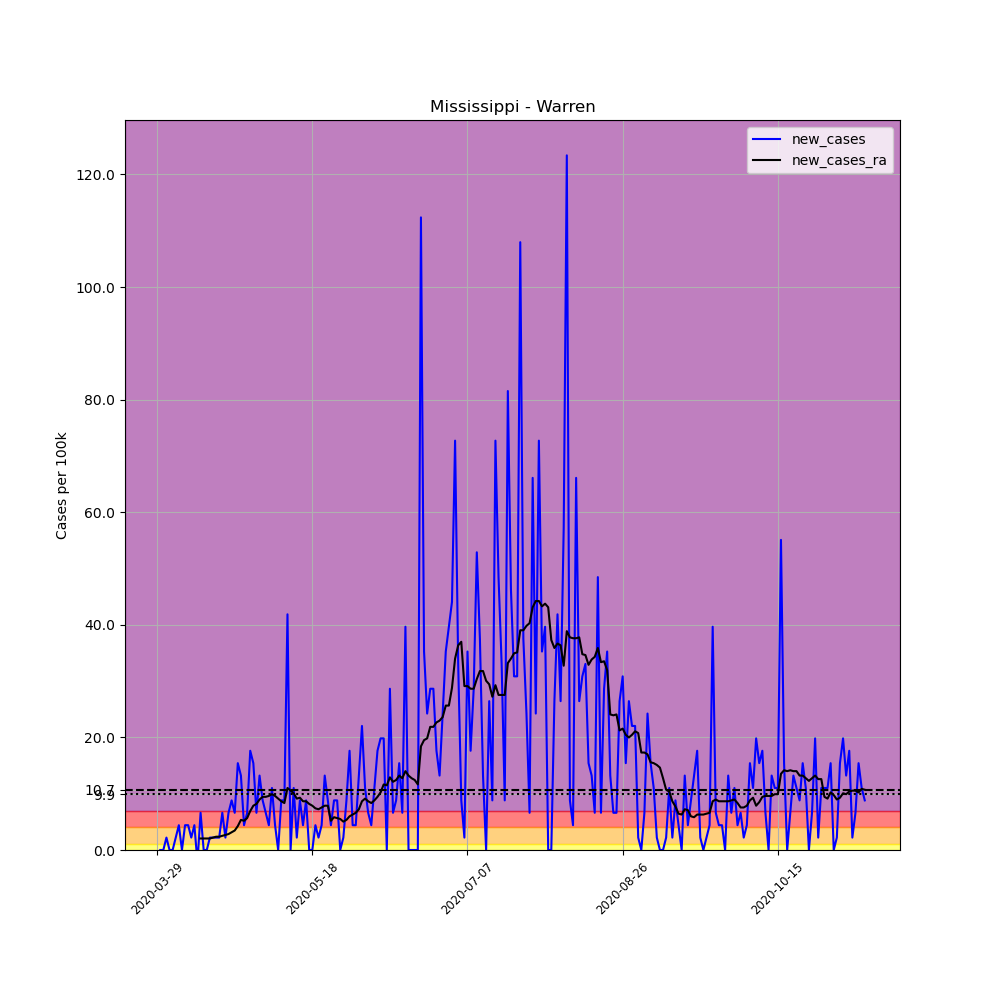

The data file committed next to this chart (first rows):
, date, county, state, fips, cases, deaths, COUNTY, STNAME, CTYNAME, POPESTIMATE2019, per_100k, new_cases, new_cases_ra
451572, 2020-03-29, Warren, Mississippi, 28149, 1, 0, 149, Mississippi, Warren, 45381, 2.204, , 
451573, 2020-03-30, Warren, Mississippi, 28149, 1, 0, 149, Mississippi, Warren, 45381, 2.204, 0.0, 
451574, 2020-03-31, Warren, Mississippi, 28149, 1, 0, 149, Mississippi, Warren, 45381, 2.204, 0.0, 
451575, 2020-04-01, Warren, Mississippi, 28149, 2, 0, 149, Mississippi, Warren, 45381, 4.407, 2.204, 
451576, 2020-04-02, Warren, Mississippi, 28149, 2, 0, 149, Mississippi, Warren, 45381, 4.407, 0.0, 
451577, 2020-04-03, Warren, Mississippi, 28149, 2, 0, 149, Mississippi, Warren, 45381, 4.407, 0.0, 
451578, 2020-04-04, Warren, Mississippi, 28149, 3, 0, 149, Mississippi, Warren, 45381, 6.611, 2.204, 
451579, 2020-04-05, Warren, Mississippi, 28149, 5, 0, 149, Mississippi, Warren, 45381, 11.02, 4.407, 
451580, 2020-04-06, Warren, Mississippi, 28149, 5, 0, 149, Mississippi, Warren, 45381, 11.02, 0.0, 
451581, 2020-04-07, Warren, Mississippi, 28149, 7, 0, 149, Mississippi, Warren, 45381, 15.42, 4.407, 
451582, 2020-04-08, Warren, Mississippi, 28149, 9, 0, 149, Mississippi, Warren, 45381, 19.83, 4.407, 
451583, 2020-04-09, Warren, Mississippi, 28149, 10, 0, 149, Mississippi, Warren, 45381, 22.04, 2.204, 
451584, 2020-04-10, Warren, Mississippi, 28149, 12, 0, 149, Mississippi, Warren, 45381, 26.44, 4.407, 
451585, 2020-04-11, Warren, Mississippi, 28149, 11, 0, 149, Mississippi, Warren, 45381, 24.24, -2.204, 
451586, 2020-04-12, Warren, Mississippi, 28149, 14, 0, 149, Mississippi, Warren, 45381, 30.85, 6.611, 2.046
451587, 2020-04-13, Warren, Mississippi, 28149, 14, 0, 149, Mississippi, Warren, 45381, 30.85, 0.0, 2.046
451588, 2020-04-14, Warren, Mississippi, 28149, 14, 0, 149, Mississippi, Warren, 45381, 30.85, 0.0, 2.046
451589, 2020-04-15, Warren, Mississippi, 28149, 15, 1, 149, Mississippi, Warren, 45381, 33.05, 2.204, 2.046
451590, 2020-04-16, Warren, Mississippi, 28149, 16, 1, 149, Mississippi, Warren, 45381, 35.26, 2.204, 2.204
451591, 2020-04-17, Warren, Mississippi, 28149, 17, 1, 149, Mississippi, Warren, 45381, 37.46, 2.204, 2.361
451592, 2020-04-18, Warren, Mississippi, 28149, 18, 1, 149, Mississippi, Warren, 45381, 39.66, 2.204, 2.361
451593, 2020-04-19, Warren, Mississippi, 28149, 21, 1, 149, Mississippi, Warren, 45381, 46.27, 6.611, 2.518
451594, 2020-04-20, Warren, Mississippi, 28149, 22, 2, 149, Mississippi, Warren, 45381, 48.48, 2.204, 2.676
451595, 2020-04-21, Warren, Mississippi, 28149, 25, 2, 149, Mississippi, Warren, 45381, 55.09, 6.611, 2.833
451596, 2020-04-22, Warren, Mississippi, 28149, 29, 2, 149, Mississippi, Warren, 45381, 63.9, 8.814, 3.148
451597, 2020-04-23, Warren, Mississippi, 28149, 32, 2, 149, Mississippi, Warren, 45381, 70.51, 6.611, 3.463
451598, 2020-04-24, Warren, Mississippi, 28149, 39, 2, 149, Mississippi, Warren, 45381, 85.94, 15.42, 4.25
451599, 2020-04-25, Warren, Mississippi, 28149, 45, 2, 149, Mississippi, Warren, 45381, 99.16, 13.22, 5.352
451600, 2020-04-26, Warren, Mississippi, 28149, 47, 2, 149, Mississippi, Warren, 45381, 103.6, 4.407, 5.194
451601, 2020-04-27, Warren, Mississippi, 28149, 50, 2, 149, Mississippi, Warren, 45381, 110.2, 6.611, 5.666
451602, 2020-04-28, Warren, Mississippi, 28149, 58, 2, 149, Mississippi, Warren, 45381, 127.8, 17.63, 6.925
451603, 2020-04-29, Warren, Mississippi, 28149, 65, 2, 149, Mississippi, Warren, 45381, 143.2, 15.42, 7.87
451604, 2020-04-30, Warren, Mississippi, 28149, 68, 2, 149, Mississippi, Warren, 45381, 149.8, 6.611, 8.185
451605, 2020-05-01, Warren, Mississippi, 28149, 74, 2, 149, Mississippi, Warren, 45381, 163.1, 13.22, 8.972
451606, 2020-05-02, Warren, Mississippi, 28149, 78, 2, 149, Mississippi, Warren, 45381, 171.9, 8.814, 9.444
451607, 2020-05-03, Warren, Mississippi, 28149, 81, 2, 149, Mississippi, Warren, 45381, 178.5, 6.611, 9.444
451608, 2020-05-04, Warren, Mississippi, 28149, 83, 2, 149, Mississippi, Warren, 45381, 182.9, 4.407, 9.601
451609, 2020-05-05, Warren, Mississippi, 28149, 88, 2, 149, Mississippi, Warren, 45381, 193.9, 11.02, 9.916
451610, 2020-05-06, Warren, Mississippi, 28149, 90, 2, 149, Mississippi, Warren, 45381, 198.3, 4.407, 9.601
451611, 2020-05-07, Warren, Mississippi, 28149, 90, 2, 149, Mississippi, Warren, 45381, 198.3, 0.0, 9.129
451612, 2020-05-08, Warren, Mississippi, 28149, 94, 2, 149, Mississippi, Warren, 45381, 207.1, 8.814, 8.657
451613, 2020-05-09, Warren, Mississippi, 28149, 98, 2, 149, Mississippi, Warren, 45381, 215.9, 8.814, 8.342
451614, 2020-05-10, Warren, Mississippi, 28149, 117, 2, 149, Mississippi, Warren, 45381, 257.8, 41.87, 11.02
451615, 2020-05-11, Warren, Mississippi, 28149, 117, 2, 149, Mississippi, Warren, 45381, 257.8, 0.0, 10.55
451616, 2020-05-12, Warren, Mississippi, 28149, 122, 2, 149, Mississippi, Warren, 45381, 268.8, 11.02, 10.07
451617, 2020-05-13, Warren, Mississippi, 28149, 123, 2, 149, Mississippi, Warren, 45381, 271, 2.204, 9.129
451618, 2020-05-14, Warren, Mississippi, 28149, 127, 3, 149, Mississippi, Warren, 45381, 279.9, 8.814, 9.286
451619, 2020-05-15, Warren, Mississippi, 28149, 129, 4, 149, Mississippi, Warren, 45381, 284.3, 4.407, 8.657
451620, 2020-05-16, Warren, Mississippi, 28149, 133, 4, 149, Mississippi, Warren, 45381, 293.1, 8.814, 8.657
451621, 2020-05-17, Warren, Mississippi, 28149, 133, 4, 149, Mississippi, Warren, 45381, 293.1, 0.0, 8.185
451622, 2020-05-18, Warren, Mississippi, 28149, 133, 4, 149, Mississippi, Warren, 45381, 293.1, 0.0, 7.87
451623, 2020-05-19, Warren, Mississippi, 28149, 135, 5, 149, Mississippi, Warren, 45381, 297.5, 4.407, 7.398
451624, 2020-05-20, Warren, Mississippi, 28149, 136, 5, 149, Mississippi, Warren, 45381, 299.7, 2.204, 7.24
451625, 2020-05-21, Warren, Mississippi, 28149, 138, 5, 149, Mississippi, Warren, 45381, 304.1, 4.407, 7.555
451626, 2020-05-22, Warren, Mississippi, 28149, 144, 6, 149, Mississippi, Warren, 45381, 317.3, 13.22, 7.87
451627, 2020-05-23, Warren, Mississippi, 28149, 148, 6, 149, Mississippi, Warren, 45381, 326.1, 8.814, 7.87
451628, 2020-05-24, Warren, Mississippi, 28149, 150, 6, 149, Mississippi, Warren, 45381, 330.5, 4.407, 5.194
451629, 2020-05-25, Warren, Mississippi, 28149, 154, 7, 149, Mississippi, Warren, 45381, 339.3, 8.814, 5.824
451630, 2020-05-26, Warren, Mississippi, 28149, 158, 7, 149, Mississippi, Warren, 45381, 348.2, 8.814, 5.666
451631, 2020-05-27, Warren, Mississippi, 28149, 158, 7, 149, Mississippi, Warren, 45381, 348.2, 0.0, 5.509
... 169 more rows
